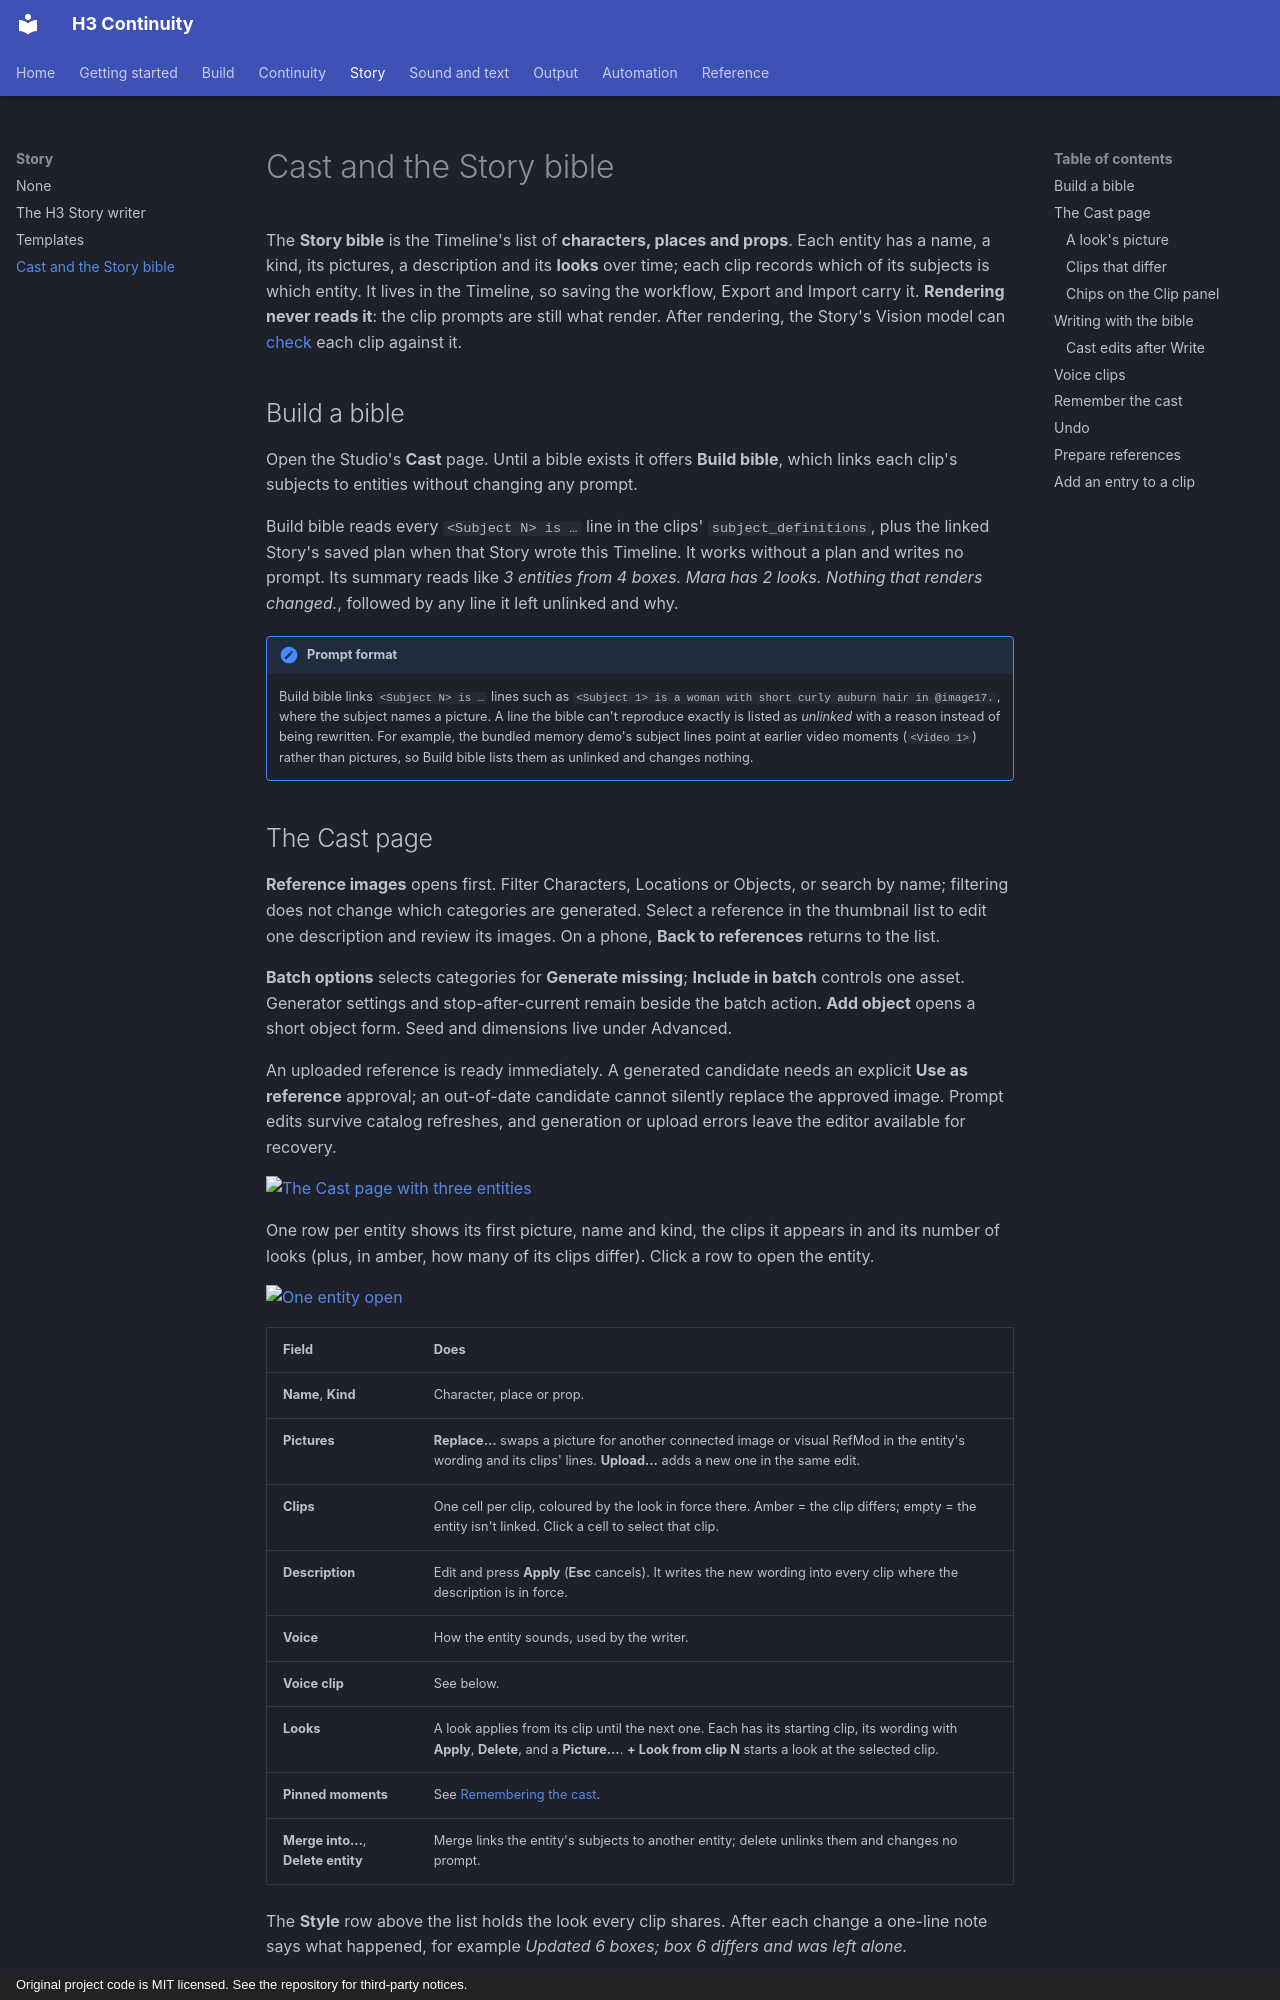

repository: KadoBOT/ComfyUI-H3-Continuity-Studio · page: story/cast/index.html · generator: mkdocs · copyright: Original project code is MIT licensed. See the repository for third-party notices.

# Cast and the Story bible

The **Story bible** is the Timeline's list of **characters, places and props**. Each entity has a name, a kind, its pictures, a description and its **looks** over time; each clip records which of its subjects is which entity. It lives in the Timeline, so saving the workflow, Export and Import carry it. **Rendering never reads it**: the clip prompts are still what render. After rendering, the Story's Vision model can [check](../continuity/check.md) each clip against it.

## Build a bible

Open the Studio's **Cast** page. Until a bible exists it offers **Build bible**, which links each clip's subjects to entities without changing any prompt.

Build bible reads every `<Subject N> is …` line in the clips' `subject_definitions`, plus the linked Story's saved plan when that Story wrote this Timeline. It works without a plan and writes no prompt. Its summary reads like *3 entities from 4 boxes. Mara has 2 looks. Nothing that renders changed.*, followed by any line it left unlinked and why.

!!! note "Prompt format"
    Build bible links `<Subject N> is …` lines such as `<Subject 1> is a woman with short curly auburn hair in @image17.`, where the subject names a picture. A line the bible can't reproduce exactly is listed as *unlinked* with a reason instead of being rewritten. For example, the bundled memory demo's subject lines point at earlier video moments (`<Video 1>`) rather than pictures, so Build bible lists them as unlinked and changes nothing.

## The Cast page

**Reference images** opens first. Filter Characters, Locations or Objects, or search by name; filtering does not change which categories are generated. Select a reference in the thumbnail list to edit one description and review its images. On a phone, **Back to references** returns to the list.

**Batch options** selects categories for **Generate missing**; **Include in batch** controls one asset. Generator settings and stop-after-current remain beside the batch action. **Add object** opens a short object form. Seed and dimensions live under Advanced.

An uploaded reference is ready immediately. A generated candidate needs an explicit **Use as reference** approval; an out-of-date candidate cannot silently replace the approved image. Prompt edits survive catalog refreshes, and generation or upload errors leave the editor available for recovery.

[![The Cast page with three entities](../assets/screens/cast-built.png)](../assets/screens/cast-built.png)

One row per entity shows its first picture, name and kind, the clips it appears in and its number of looks (plus, in amber, how many of its clips differ). Click a row to open the entity.

[![One entity open](../assets/screens/cast-entity.png)](../assets/screens/cast-entity.png)

| Field | Does |
| --- | --- |
| **Name**, **Kind** | Character, place or prop. |
| **Pictures** | **Replace…** swaps a picture for another connected image or visual RefMod in the entity's wording and its clips' lines. **Upload…** adds a new one in the same edit. |
| **Clips** | One cell per clip, coloured by the look in force there. Amber = the clip differs; empty = the entity isn't linked. Click a cell to select that clip. |
| **Description** | Edit and press **Apply** (**Esc** cancels). It writes the new wording into every clip where the description is in force. |
| **Voice** | How the entity sounds, used by the writer. |
| **Voice clip** | See below. |
| **Looks** | A look applies from its clip until the next one. Each has its starting clip, its wording with **Apply**, **Delete**, and a **Picture…**. **+ Look from clip N** starts a look at the selected clip. |
| **Pinned moments** | See [Remembering the cast](#remember-the-cast). |
| **Merge into…**, **Delete entity** | Merge links the entity's subjects to another entity; delete unlinks them and changes no prompt. |

The **Style** row above the list holds the look every clip shares. After each change a one-line note says what happened, for example *Updated 6 boxes; box 6 differs and was left alone.*
